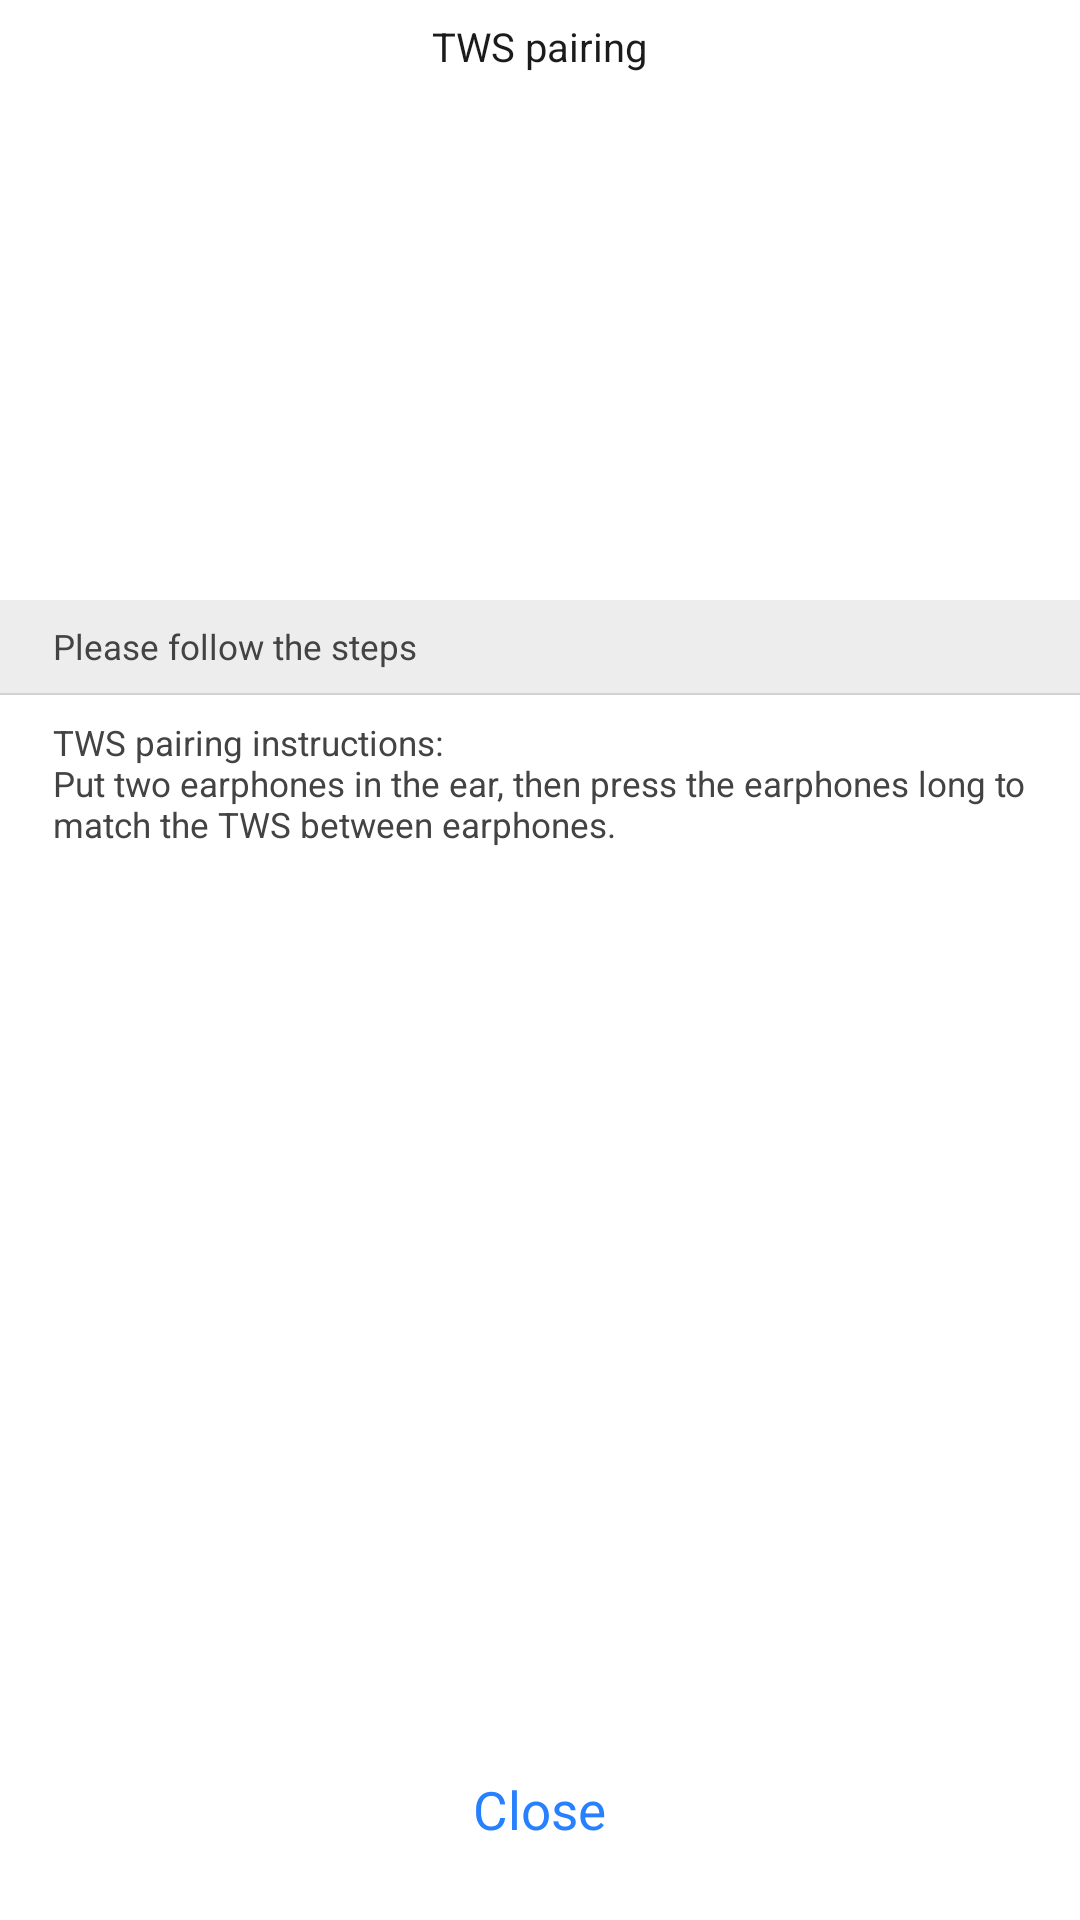

Here is an Android app screen rendered from its layout file. Give the layout XML and the strings, colors and styles it references.
<!-- AndroidManifest.xml: activity theme ActTheme -->
<!-- res/layout/activity_firmware_upgrade_finish.xml -->
<?xml version="1.0" encoding="utf-8"?>
<RelativeLayout xmlns:android="http://schemas.android.com/apk/res/android"
    xmlns:tools="http://schemas.android.com/tools"
    android:layout_width="match_parent"
    android:layout_height="match_parent"
    android:background="@color/colorWhite"
    tools:context=".view.activity.firmware.FirmwareUpgradeFinishActivity">

    <TextView
        android:id="@+id/title_lay"
        android:layout_width="wrap_content"
        android:layout_height="@dimen/_35dp"
        android:layout_centerHorizontal="true"
        android:gravity="center_vertical"
        android:text="@string/tws_pairing"
        android:textColor="@color/colorGrey1B"
        android:textSize="@dimen/_15sp" />

    <ImageView
        android:id="@+id/iv_instructions_anim"
        android:layout_width="@dimen/_360dp"
        android:layout_height="@dimen/_190dp"
        android:layout_below="@+id/title_lay"
        android:layout_centerHorizontal="true"
        android:contentDescription="@string/app_name"
        android:src="@drawable/anim_fwu_tws_pairing" />


    <TextView
        android:id="@+id/tv_instructions_title"
        android:layout_width="match_parent"
        android:layout_height="@dimen/_35dp"
        android:layout_below="@+id/iv_instructions_anim"
        android:background="@color/colorGreyED"
        android:gravity="center_vertical"
        android:paddingStart="@dimen/_20dp"
        android:paddingEnd="@dimen/_20dp"
        android:text="@string/please_follow_the_steps"
        android:textColor="@color/colorGrey43"
        android:textSize="@dimen/_13sp" />

    <View
        android:id="@+id/divider_line"
        android:layout_width="match_parent"
        android:layout_height="@dimen/_05dp"
        android:layout_below="@+id/tv_instructions_title"
        android:layout_marginBottom="@dimen/_9dp"
        android:background="@color/colorGreyD2" />

    <ScrollView
        android:layout_width="match_parent"
        android:layout_height="match_parent"
        android:layout_above="@+id/tv_close"
        android:layout_below="@+id/divider_line">

        <TextView
            android:id="@+id/tv_instructions_content"
            android:layout_width="wrap_content"
            android:layout_height="wrap_content"
            android:layout_marginStart="@dimen/_20dp"
            android:layout_marginEnd="@dimen/_20dp"
            android:paddingBottom="@dimen/_9dp"
            android:text="@string/tws_pairing_instructions"
            android:textColor="@color/colorGrey43"
            android:textSize="@dimen/_13sp" />
    </ScrollView>

    <TextView
        android:id="@+id/tv_close"
        android:layout_width="wrap_content"
        android:layout_height="wrap_content"
        android:layout_alignParentBottom="true"
        android:layout_centerHorizontal="true"
        android:layout_marginBottom="@dimen/_10dp"
        android:gravity="center"
        android:onClick="onCloseClick"
        android:padding="@dimen/_18dp"
        android:text="@string/close"
        android:textColor="@color/text_color_close"
        android:textSize="@dimen/_20sp" />
</RelativeLayout>
<!-- resources referenced by this layout -->
<resources>
  <color name="colorGrey1B">#1B1B1B</color>
  <color name="colorGrey43">#434343</color>
  <color name="colorGreyD2">#D2D2D2</color>
  <color name="colorGreyED">#EDEDED</color>
  <color name="colorWhite">#FFFFFF</color>
  <dimen name="_05dp">0.5dp</dimen>
  <dimen name="_10dp">10dp</dimen>
  <dimen name="_13sp">13sp</dimen>
  <dimen name="_15sp">15sp</dimen>
  <dimen name="_18dp">18dp</dimen>
  <dimen name="_190dp">190dp</dimen>
  <dimen name="_20dp">20dp</dimen>
  <dimen name="_20sp">20sp</dimen>
  <dimen name="_35dp">35dp</dimen>
  <dimen name="_360dp">360dp</dimen>
  <dimen name="_9dp">9dp</dimen>
  <!-- drawable anim_fwu_tws_pairing: vector/xml drawable (drawable, 3168 chars, omitted) -->
  <string name="app_name">Starbud</string>
  <string name="close">Close</string>
  <string name="please_follow_the_steps">Please follow the steps</string>
  <string name="tws_pairing">TWS pairing</string>
  <string name="tws_pairing_instructions">TWS pairing instructions:\nPut two earphones in the ear, then press the earphones long to match the TWS between earphones.</string>
  <style name="ActTheme" parent="AppTheme">
          <item name="android:screenOrientation">portrait</item>
      </style>
  <style name="AppTheme" parent="android:Theme.Material.Light.NoActionBar">
          
      </style>
</resources>
